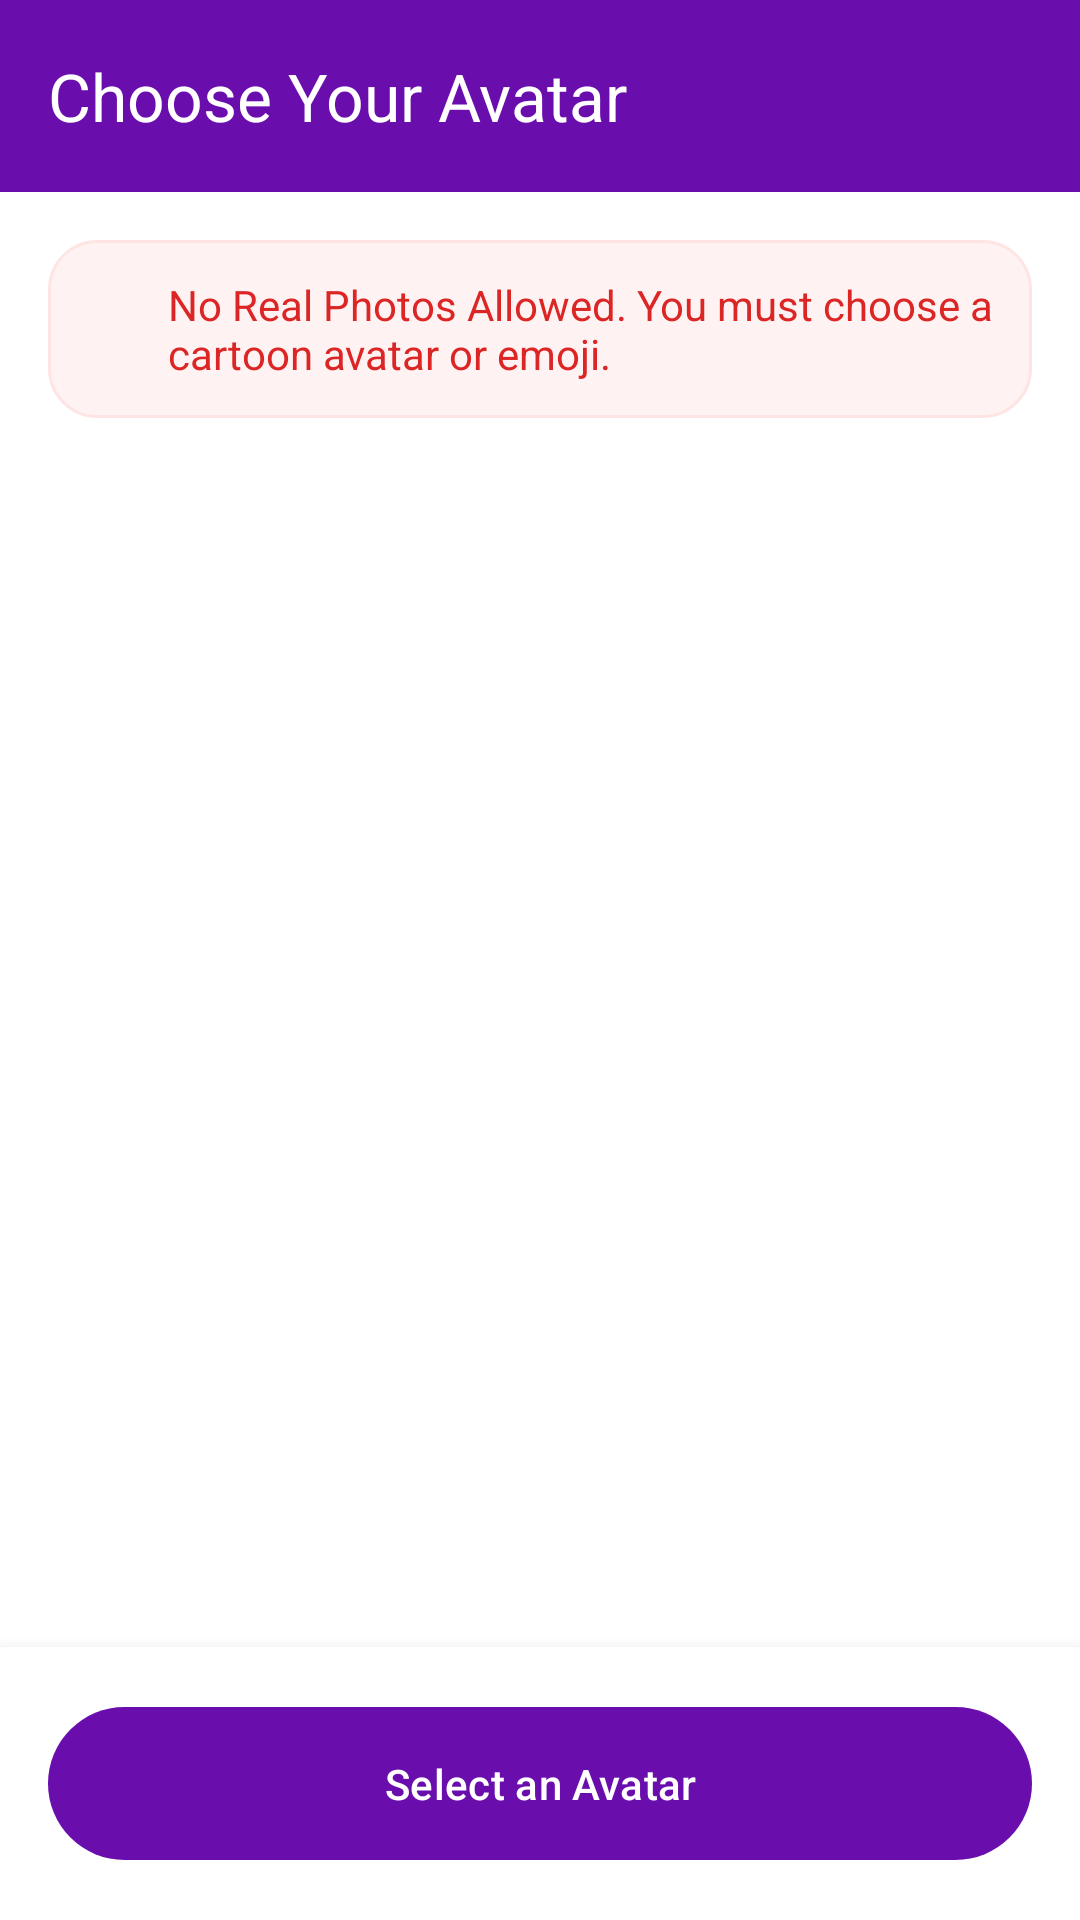

The Android layout XML behind this screen, and the referenced resources:
<!-- AndroidManifest.xml: application theme AppTheme -->
<!-- res/layout/activity_avatar_selector.xml -->
<?xml version="1.0" encoding="utf-8"?>
<RelativeLayout xmlns:android="http://schemas.android.com/apk/res/android"
    xmlns:app="http://schemas.android.com/apk/res-auto"
    xmlns:tools="http://schemas.android.com/tools"
    android:layout_width="match_parent"
    android:layout_height="match_parent"
    android:background="@color/pure_white"
    tools:context=".AvatarSelectorActivity">

    <com.google.android.material.appbar.MaterialToolbar
        android:id="@+id/toolbar"
        android:layout_width="match_parent"
        android:layout_height="wrap_content"
        android:background="@color/deep_purple"
        android:elevation="4dp"
        app:navigationIcon="@drawable/ic_arrow_back"
        app:navigationIconTint="@color/pure_white"
        app:title="Choose Your Avatar"
        app:titleTextColor="@color/pure_white" />

    <ScrollView
        android:layout_width="match_parent"
        android:layout_height="match_parent"
        android:layout_above="@+id/confirmButtonContainer"
        android:layout_below="@id/toolbar"
        android:scrollbars="none">

        <LinearLayout
            android:layout_width="match_parent"
            android:layout_height="wrap_content"
            android:orientation="vertical"
            android:padding="16dp">

            <LinearLayout
                android:layout_width="match_parent"
                android:layout_height="wrap_content"
                android:background="@drawable/bg_alert_box"
                android:gravity="center_vertical"
                android:orientation="horizontal"
                android:padding="12dp">

                <ImageView
                    android:layout_width="20dp"
                    android:layout_height="20dp"
                    android:layout_marginEnd="8dp"
                    android:src="@drawable/ic_alert_error"
                    app:tint="#DC2626" />

                <TextView
                    android:layout_width="wrap_content"
                    android:layout_height="wrap_content"
                    android:text="No Real Photos Allowed. You must choose a cartoon avatar or emoji."
                    android:textColor="#DC2626"
                    android:textSize="14sp" />
            </LinearLayout>

            <androidx.cardview.widget.CardView
                android:id="@+id/previewCard"
                android:layout_width="match_parent"
                android:layout_height="wrap_content"
                android:layout_marginTop="16dp"
                android:visibility="gone"
                app:cardCornerRadius="24dp"
                app:cardElevation="4dp"
                tools:visibility="visible">

                <LinearLayout
                    android:layout_width="match_parent"
                    android:layout_height="wrap_content"
                    android:gravity="center"
                    android:orientation="vertical"
                    android:padding="16dp">

                    <TextView
                        android:layout_width="wrap_content"
                        android:layout_height="wrap_content"
                        android:text="Selected Avatar"
                        android:textColor="@color/text_secondary"
                        android:textSize="12sp" />

                    <FrameLayout
                        android:layout_width="96dp"
                        android:layout_height="96dp"
                        android:layout_marginTop="8dp"
                        android:background="@drawable/bg_avatar_preview_circle">

                        <TextView
                            android:id="@+id/previewAvatarText"
                            android:layout_width="wrap_content"
                            android:layout_height="wrap_content"
                            android:layout_gravity="center"
                            android:textSize="60sp"
                            tools:text="😀" />
                    </FrameLayout>
                </LinearLayout>
            </androidx.cardview.widget.CardView>

            <HorizontalScrollView
                android:layout_width="match_parent"
                android:layout_height="wrap_content"
                android:layout_marginTop="16dp"
                android:scrollbars="none">

                <com.google.android.material.chip.ChipGroup
                    android:id="@+id/categoryChipGroup"
                    android:layout_width="wrap_content"
                    android:layout_height="wrap_content"
                    app:singleLine="true" />
            </HorizontalScrollView>

            <androidx.recyclerview.widget.RecyclerView
                android:id="@+id/avatarRecyclerView"
                android:layout_width="match_parent"
                android:layout_height="wrap_content"
                android:layout_marginTop="8dp"
                android:nestedScrollingEnabled="false"
                app:layoutManager="androidx.recyclerview.widget.GridLayoutManager"
                app:spanCount="5"
                tools:listitem="@layout/item_avatar" />

        </LinearLayout>
    </ScrollView>

    <LinearLayout
        android:id="@+id/confirmButtonContainer"
        android:layout_width="match_parent"
        android:layout_height="wrap_content"
        android:layout_alignParentBottom="true"
        android:background="@color/pure_white"
        android:elevation="8dp"
        android:padding="16dp">

        <com.google.android.material.button.MaterialButton
            android:id="@+id/buttonConfirm"
            style="@style/PrimaryButton"
            android:layout_width="match_parent"
            android:layout_height="wrap_content"
            android:enabled="false"
            android:text="Select an Avatar"
            app:cornerRadius="28dp" />
    </LinearLayout>
</RelativeLayout>
<!-- res/layout/item_avatar.xml (included above) -->
<?xml version="1.0" encoding="utf-8"?>
<TextView xmlns:android="http://schemas.android.com/apk/res/android"
    xmlns:tools="http://schemas.android.com/tools"
    android:id="@+id/avatarTextView"
    android:layout_width="match_parent"
    android:layout_height="wrap_content"
    android:background="@android:color/transparent"
    android:clickable="true"
    android:focusable="true"
    android:gravity="center"
    android:layout_margin="4dp"
    android:padding="8dp"
    android:textSize="36sp"
    tools:text="😀" />
<!-- resources referenced by this layout -->
<resources>
  <color name="deep_purple">#6A0DAD</color>
  <color name="pure_white">#FFFFFF</color>
  <color name="text_secondary">@color/inactive_gray</color>
  <!-- drawable bg_alert_box (drawable) -->
  <?xml version="1.0" encoding="utf-8"?>
  <shape xmlns:android="http://schemas.android.com/apk/res/android"
      android:shape="rectangle">
      <solid android:color="#FEF3F2" />
      <stroke android:width="1dp" android:color="#FEE4E2" />
      <corners android:radius="16dp" />
  </shape>
  <!-- drawable bg_avatar_preview_circle (drawable) -->
  <?xml version="1.0" encoding="utf-8"?>
  <shape xmlns:android="http://schemas.android.com/apk/res/android"
      android:shape="oval">
      <gradient
          android:type="linear"
          android:startColor="@color/deep_purple"
          android:endColor="@color/deep_purple_dark" android:angle="135"/>
  </shape>
  <style name="PrimaryButton" parent="Widget.Material3.Button">
          <item name="backgroundTint">@color/deep_purple</item>
          <item name="cornerRadius">28dp</item>
          <item name="android:paddingTop">16dp</item>
          <item name="android:paddingBottom">16dp</item>
          <item name="android:textColor">@color/pure_white</item>
          <item name="iconTint">@color/pure_white</item>
          <item name="android:textAllCaps">false</item>
      </style>
  <style name="AppTheme" parent="Theme.Material3.DayNight.NoActionBar">
          
          <item name="colorPrimary">@color/deep_purple</item>
          <item name="colorOnPrimary">@color/pure_white</item>
  
          
          <item name="colorSurface">@color/background</item>
          <item name="colorOnSurface">@color/text_primary</item>
  
          
          <item name="android:statusBarColor">@color/deep_purple</item>
          <item name="android:windowFullscreen">true</item>
  
          
          <item name="android:windowBackground">?attr/colorSurface</item>
          <item name="android:textColorPrimary">?attr/colorOnSurface</item>
          <item name="android:textColorSecondary">@color/text_secondary</item>
      </style>
  <color name="inactive_gray">#9CA3AF</color>
  <color name="deep_purple_dark">#5A0B92</color>
  <color name="background">@color/pure_white</color>
  <color name="text_primary">@color/soft_black</color>
  <color name="soft_black">#1a1a1a</color>
</resources>
